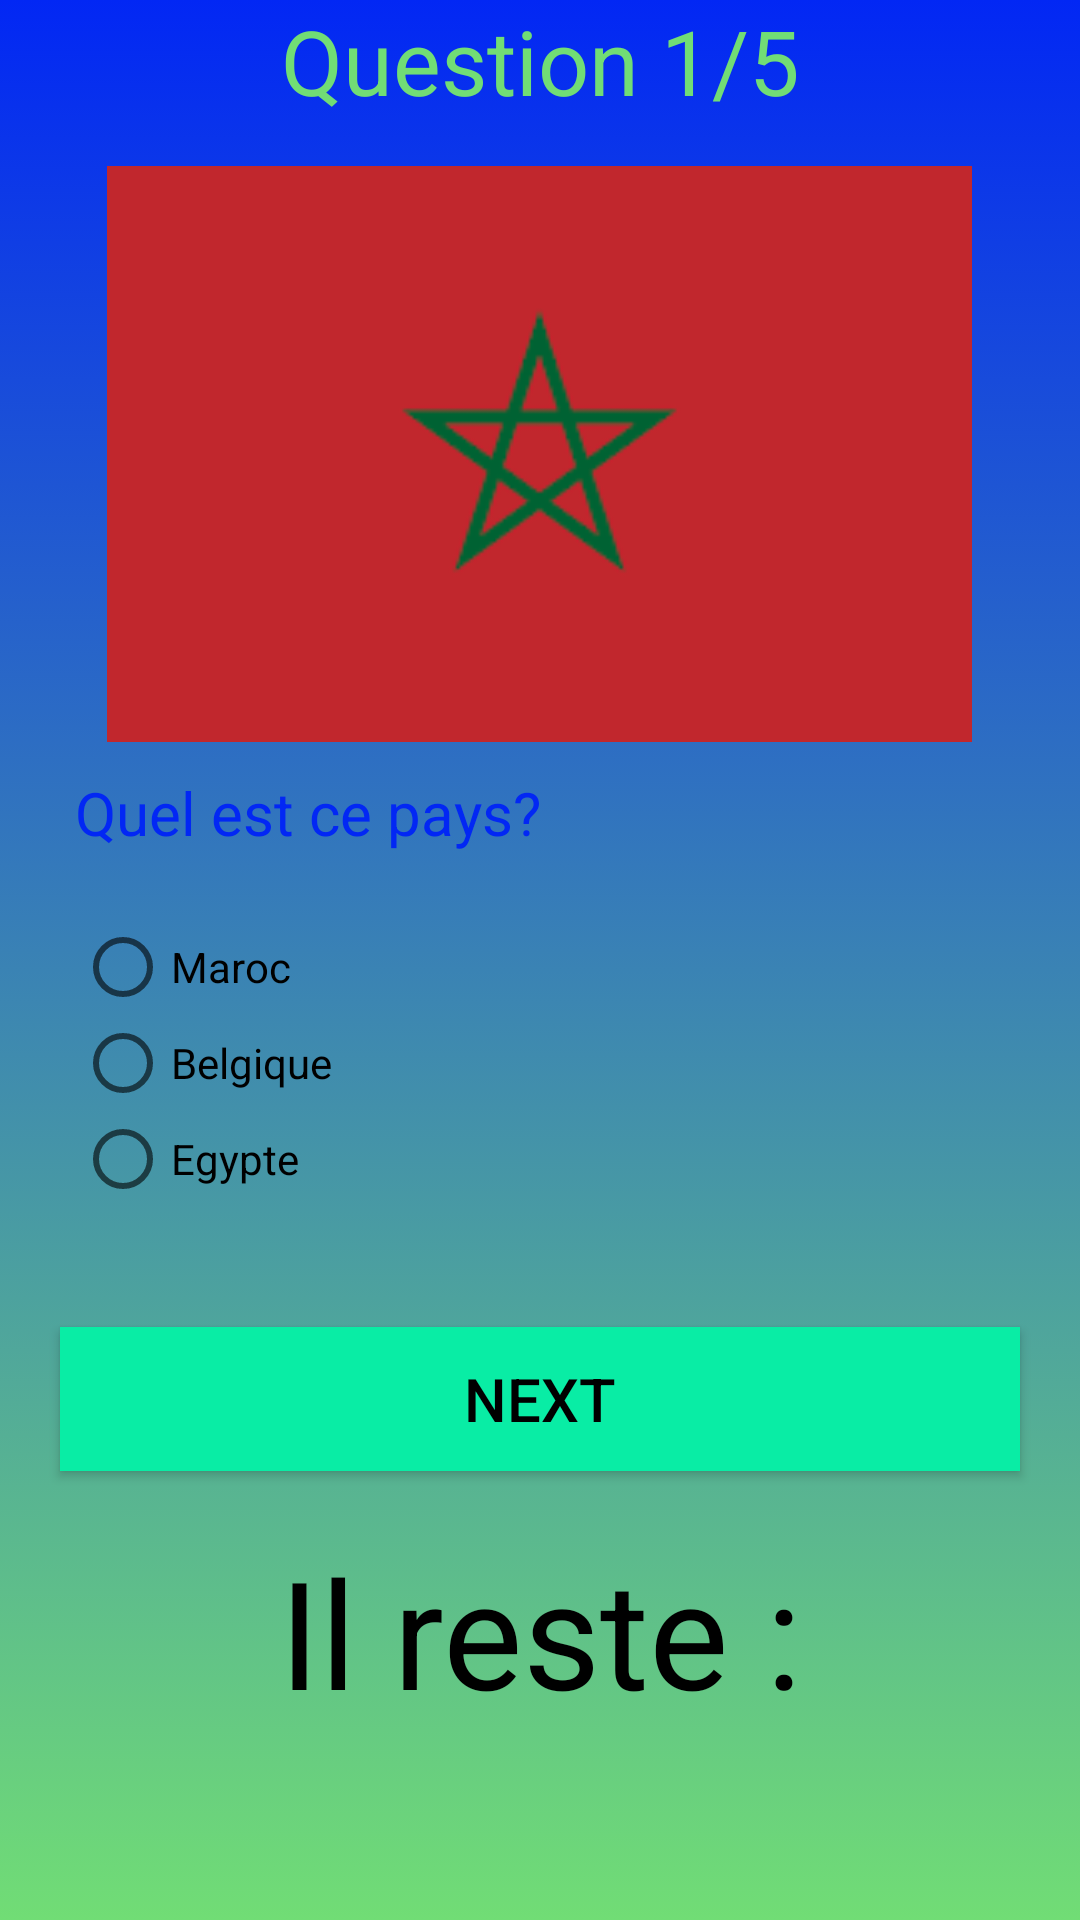

This screen was rendered from an Android layout file. Write that file and the resources it references.
<!-- AndroidManifest.xml: application theme My_Culture_Quiz -->
<!-- res/layout/activity_quiz1.xml -->
<?xml version="1.0" encoding="utf-8"?>
<LinearLayout xmlns:android="http://schemas.android.com/apk/res/android"
    xmlns:app="http://schemas.android.com/apk/res-auto"
    xmlns:tools="http://schemas.android.com/tools"
    android:layout_width="match_parent"
    android:layout_height="match_parent"
    android:background="@drawable/background_1"
    android:orientation="vertical"
    android:theme="@style/My_Culture_Quiz"
    tools:context=".Quiz1">
<TextView
    android:layout_width="match_parent"
    android:layout_height="wrap_content"
    android:text="Question 1/5"
    android:gravity="center"
    android:textAlignment="center"
    android:textSize="30dp"
    android:textColor="@color/green"
    />

    <ImageView
        android:id="@+id/imageView"
        android:layout_width="339dp"
        android:layout_height="192dp"
        android:layout_gravity="center"
        android:src="@drawable/maroc"
        android:layout_marginTop="15sp"
        android:layout_marginBottom="10sp"/>

    <LinearLayout
        android:layout_width="match_parent"
        android:layout_height="match_parent"
        android:orientation="vertical">
    <TextView
        android:layout_width="match_parent"
        android:layout_height="wrap_content"
        android:text="Quel est ce pays?"
        android:textSize="20sp"
        android:textColor="@color/blue"
        android:layout_marginStart="25sp"/>

        <RadioGroup
            android:id="@+id/rg"
            android:layout_width="match_parent"
            android:layout_height="wrap_content"
            android:layout_marginStart="25sp"
            android:layout_marginTop="22sp">

            <RadioButton
                android:id="@+id/radioButton1"
                android:layout_width="match_parent"
                android:layout_height="wrap_content"
                android:text="Maroc" />

            <RadioButton
                android:id="@+id/radioButton2"
                android:layout_width="match_parent"
                android:layout_height="wrap_content"
                android:text="Belgique" />

            <RadioButton
                android:id="@+id/radioButton3"
                android:layout_width="match_parent"
                android:layout_height="wrap_content"
                android:text="Egypte" />
        </RadioGroup>

        <Button
            android:id="@+id/button"
            android:layout_width="match_parent"
            android:layout_height="wrap_content"
            android:layout_marginTop="40sp"
            android:layout_marginBottom="20sp"
            android:layout_marginLeft="20sp"
            android:layout_marginRight="20sp"
            android:textSize="20sp"
            android:background="@color/ColorPrimary"
            android:textColor="@color/black"
            android:text="Next" />
        <TextView
            android:id="@+id/timerA"
            android:layout_width="match_parent"
            android:layout_height="wrap_content"
            android:layout_above="@+id/directions"
            android:gravity="center"
            android:textSize="50sp"
            android:textColor="@color/black"
            android:text="Il reste :"/>


    </LinearLayout>
</LinearLayout>
<!-- resources referenced by this layout -->
<resources>
  <color name="ColorPrimary">#09EDA5</color>
  <color name="black">#FF000000</color>
  <color name="blue">#0227F4</color>
  <color name="green">#71DD75</color>
  <!-- drawable background_1 (drawable) -->
  <?xml version="1.0" encoding="utf-8"?>
  <selector xmlns:android="http://schemas.android.com/apk/res/android">
  <item>
      <shape>
          <gradient
              android:angle="255"
              android:startColor="@color/blue"
              android:endColor="@color/green"/>
      </shape>
  </item>
  </selector>
  <!-- drawable maroc: png bitmap (drawable, 1498 bytes) -->
  <style name="My_Culture_Quiz" parent="Theme.AppCompat.Light.DarkActionBar">
          
          
                 <item name="colorPrimary">@color/ColorPrimary</item>
          <item name="colorPrimaryDark">@color/ColorPrimaryDark</item>
          <item name="colorAccent">@color/ColorAccent</item>
                  <item name="black">#FF0000</item>
      <item name="white">@color/white</item>
  <item name="red">@color/red</item>
      <item name="blue">@color/blue</item>
      <item name="green">@color/green</item>
  
      </style>
  <color name="ColorPrimaryDark">#09EDA5</color>
  <color name="ColorAccent">#09EDA5</color>
  <color name="white">#FFFFFFFF</color>
  <color name="red">#FF0000</color>
</resources>
